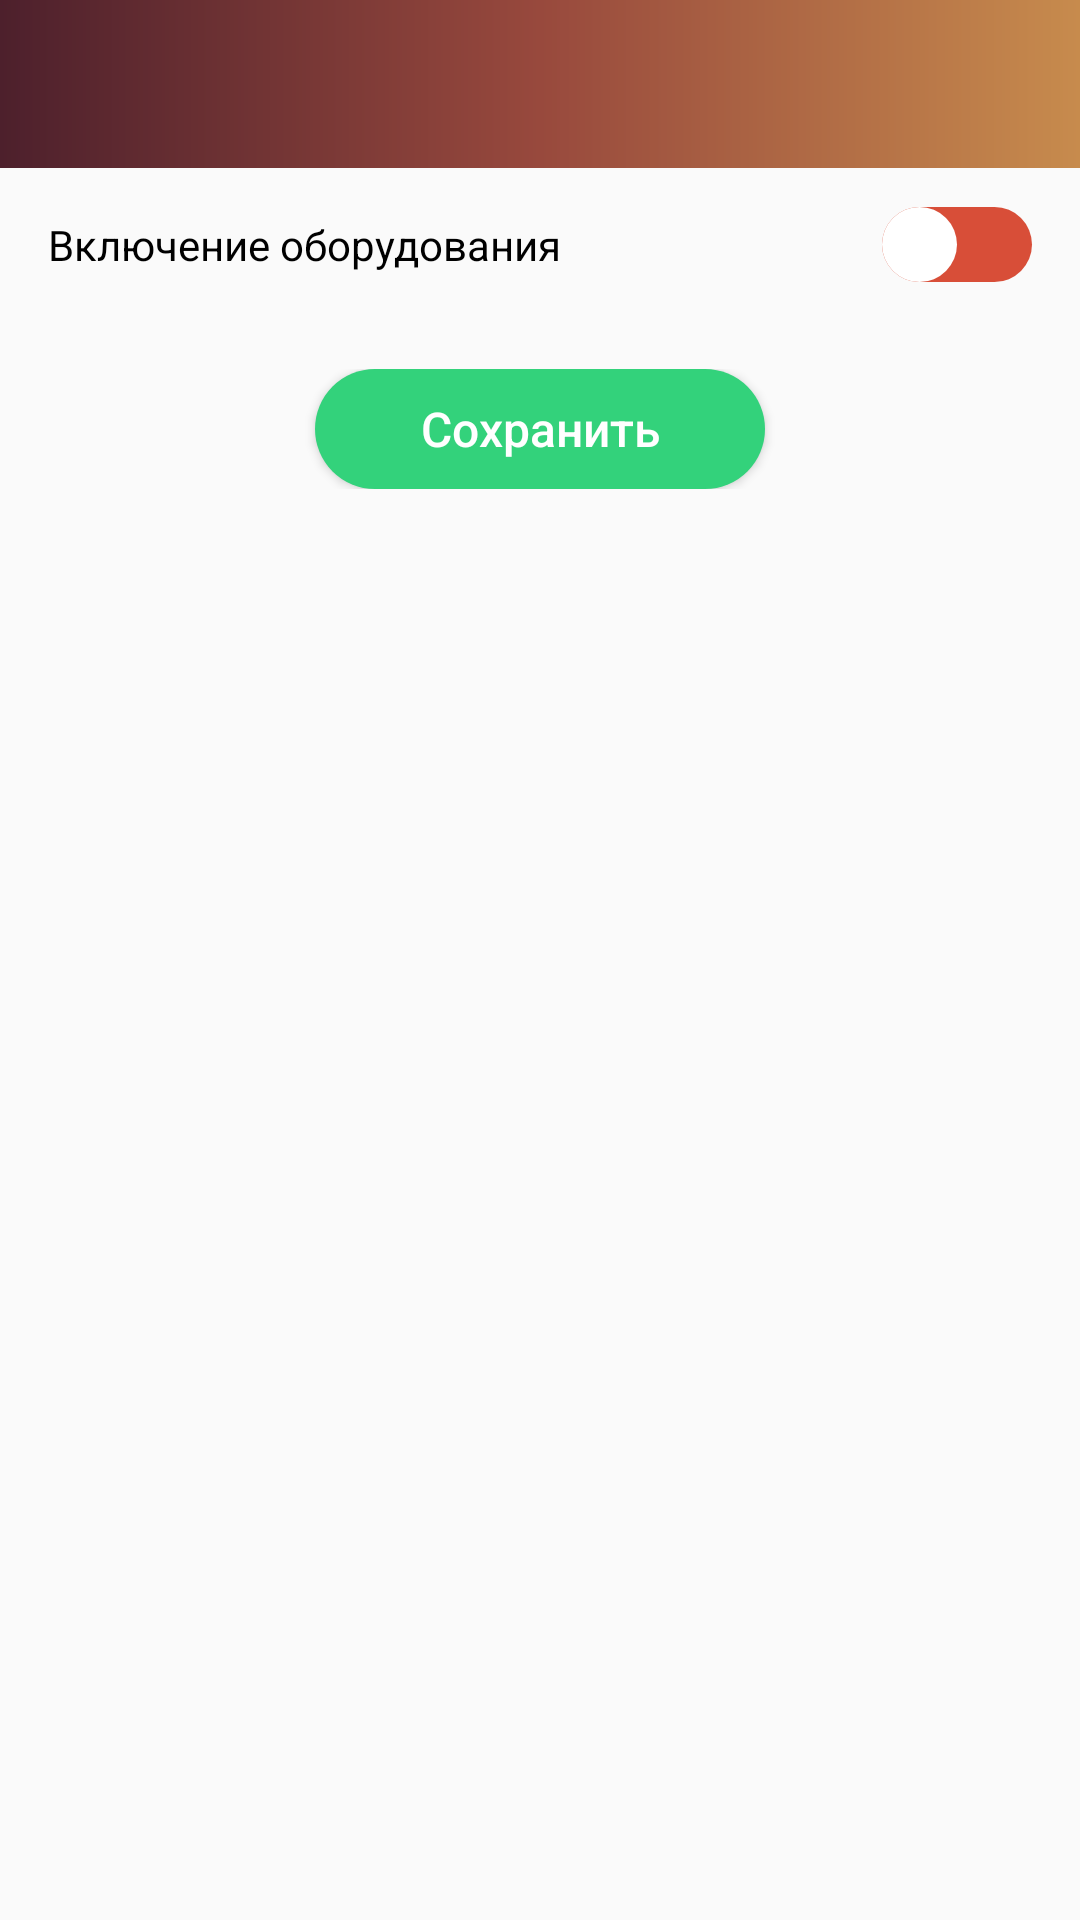

This screen was rendered from an Android layout file. Write that file and the resources it references.
<!-- AndroidManifest.xml: application theme AppTheme -->
<!-- res/layout/activity_setting_equipment.xml -->
<?xml version="1.0" encoding="utf-8"?>
<LinearLayout xmlns:android="http://schemas.android.com/apk/res/android"
              android:orientation="vertical"
              android:layout_width="match_parent"
              android:layout_height="match_parent">

    <include layout="@layout/toolbar"
             android:id="@+id/toolbar_setting"/>

    <android.support.v7.widget.SwitchCompat
        android:layout_width="match_parent"
        android:layout_height="wrap_content"
        android:padding="@dimen/medium"
        android:text="@string/enable_equipment"
        style="@style/Switcher"/>

    <FrameLayout
        android:layout_width="match_parent"
        android:layout_height="wrap_content"
        android:id="@+id/fl_setting_container"/>

    <FrameLayout
        android:layout_width="match_parent"
        android:layout_height="wrap_content"
        android:padding="@dimen/medium">

        <Button
            android:id="@+id/btn_save_setting"
            android:text="@string/save"
            android:layout_gravity="center"
            style="@style/SendButton"/>

    </FrameLayout>

</LinearLayout>
<!-- res/layout/toolbar.xml (included above) -->
<android.support.v7.widget.Toolbar
    xmlns:android="http://schemas.android.com/apk/res/android"
    android:id="@+id/toolbar"
    android:layout_height="wrap_content"
    android:layout_width="match_parent"
    android:textAlignment="center"
    android:fitsSystemWindows="true"
    android:minHeight="?attr/actionBarSize"
    android:background="@drawable/toolbar_gradient">
    <TextView
        android:id="@+id/toolbar_title"
        android:layout_width="wrap_content"
        android:layout_height="wrap_content"
        android:layout_gravity="center"
        android:textColor="@color/white"
        android:textAlignment="center"
        android:textSize="@dimen/medium_text"/>
</android.support.v7.widget.Toolbar>
<!-- resources referenced by this layout -->
<resources>
  <color name="white">#FFFFFF</color>
  <dimen name="medium">16dp</dimen>
  <dimen name="medium_text">18sp</dimen>
  <!-- drawable toolbar_gradient (drawable) -->
  <?xml version="1.0" encoding="utf-8"?>
  <shape xmlns:android="http://schemas.android.com/apk/res/android">
  
      <gradient
          android:startColor="@color/toolbar_start"
          android:centerColor="@color/toolbar_center"
          android:endColor="@color/toolbar_end"
          android:type="linear"/>
  
  </shape>
  <string name="enable_equipment">Включение оборудования</string>
  <string name="save">Сохранить</string>
  <style name="Switcher" parent="Widget.AppCompat.CompoundButton.Switch">
          <item name="android:thumb">@drawable/shape_switch_thumb_enable</item>
          <item name="track">@drawable/selector_switch_thumb</item>
      </style>
  <style name="AppTheme" parent="Theme.AppCompat.Light.NoActionBar">
          
          <item name="colorPrimary">@color/colorPrimary</item>
          <item name="colorPrimaryDark">@color/colorPrimaryDark</item>
          <item name="colorAccent">@color/colorAccent</item>
          
          <item name="colorControlNormal">@color/white</item>
          <item name="android:dropDownListViewStyle">@style/AlphaSelector</item>
      </style>
  <color name="toolbar_start">#4D202C</color>
  <color name="toolbar_center">#98493D</color>
  <color name="toolbar_end">#C78B4D</color>
  <!-- drawable selector_button_send (drawable) -->
  <?xml version="1.0" encoding="utf-8"?>
  <selector xmlns:android="http://schemas.android.com/apk/res/android">
      <item android:state_pressed="true" android:drawable="@drawable/shape_button_send_static"/>
      <item android:drawable="@drawable/shape_button_send_static"/>
  </selector>
  <dimen name="activity_horizontal_margin">16dp</dimen>
  <dimen name="low_text">16sp</dimen>
  <!-- drawable shape_switch_thumb_enable (drawable) -->
  <?xml version="1.0" encoding="utf-8"?>
  <shape xmlns:android="http://schemas.android.com/apk/res/android">
      <solid android:color="@color/white"/>
      <size android:height="25dp" android:width="25dp"/>
      <corners android:radius="50dp"/>
  </shape>
  <!-- drawable selector_switch_thumb (drawable) -->
  <?xml version="1.0" encoding="utf-8"?>
  <selector xmlns:android="http://schemas.android.com/apk/res/android">
      <item android:state_checked="true"
            android:drawable="@drawable/shape_switch_track_enable"/>
      <item android:drawable="@drawable/shape_switch_track_disable"/>
  </selector>
  <color name="colorPrimary">#000000</color>
  <color name="colorPrimaryDark">#000000</color>
  <color name="colorAccent">#000000</color>
  <style name="AlphaSelector">
          <item name="android:listSelector">@android:color/transparent</item>
      </style>
  <!-- drawable shape_button_send_static (drawable) -->
  <?xml version="1.0" encoding="utf-8"?>
  <shape xmlns:android="http://schemas.android.com/apk/res/android">
      <corners android:radius="20dp"/>
      <solid android:color="@color/send_button"/>
  </shape>
  <!-- drawable shape_switch_track_enable (drawable) -->
  <?xml version="1.0" encoding="utf-8"?>
  <shape xmlns:android="http://schemas.android.com/apk/res/android">
      <solid android:color="@color/toggle_enable"/>
      <size android:width="50dp" android:height="25dp"/>
      <corners android:radius="50dp"/>
  </shape>
  <!-- drawable shape_switch_track_disable (drawable) -->
  <?xml version="1.0" encoding="utf-8"?>
  <shape xmlns:android="http://schemas.android.com/apk/res/android">
      <solid android:color="@color/toggle_disable"/>
      <size android:width="50dp" android:height="25dp"/>
      <corners android:radius="50dp"/>
  </shape>
  <color name="send_button">#33D27B</color>
  <color name="toggle_enable">#58CE64</color>
  <color name="toggle_disable">#D84E38</color>
</resources>
